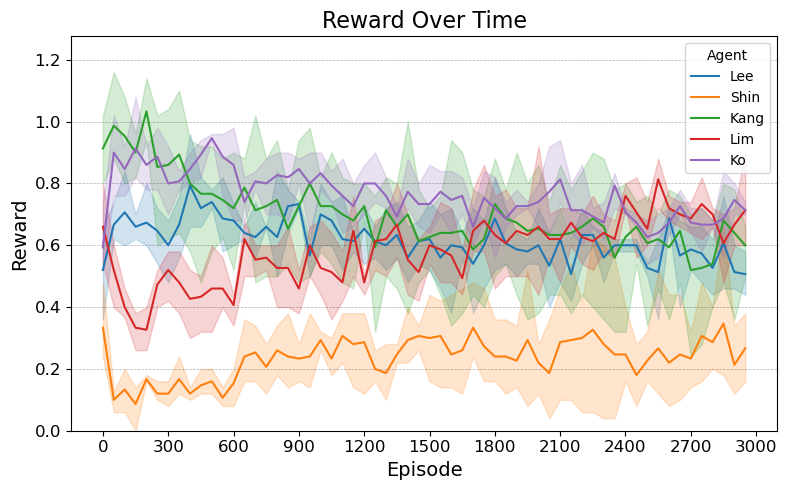

Values plotted in this chart, from the file beside it:
Run, Step, Agent, Reward
0, 0, Lee, 0.66
0, 0, Shin, 0.28
0, 0, Kang, 1.02
0, 0, Lim, 0.54
0, 0, Ko, 0.74
0, 1, Lee, 0.62
0, 1, Shin, 0.14
0, 1, Kang, 0.92
0, 1, Lim, 0.6
0, 1, Ko, 0.76
0, 2, Lee, 0.6
0, 2, Shin, 0.2
0, 2, Kang, 0.8
0, 2, Lim, 0.36
0, 2, Ko, 0.76
0, 3, Lee, 0.7
0, 3, Shin, 0.14
0, 3, Kang, 0.96
0, 3, Lim, 0.36
0, 3, Ko, 0.84
0, 4, Lee, 0.6
0, 4, Shin, 0.18
0, 4, Kang, 0.94
0, 4, Lim, 0.32
0, 4, Ko, 0.78
0, 5, Lee, 0.68
0, 5, Shin, 0.1
0, 5, Kang, 0.94
0, 5, Lim, 0.4
0, 5, Ko, 0.9
0, 6, Lee, 0.48
0, 6, Shin, 0.08
0, 6, Kang, 0.92
0, 6, Lim, 0.56
0, 6, Ko, 0.7
0, 7, Lee, 0.76
0, 7, Shin, 0.12
0, 7, Kang, 1.1
0, 7, Lim, 0.38
0, 7, Ko, 0.84
0, 8, Lee, 0.76
0, 8, Shin, 0.12
0, 8, Kang, 0.88
0, 8, Lim, 0.3
0, 8, Ko, 0.9
0, 9, Lee, 0.66
0, 9, Shin, 0.12
0, 9, Kang, 0.92
0, 9, Lim, 0.48
0, 9, Ko, 0.82
0, 10, Lee, 0.72
0, 10, Shin, 0.16
0, 10, Kang, 0.8
0, 10, Lim, 0.32
0, 10, Ko, 0.94
0, 11, Lee, 0.58
0, 11, Shin, 0.14
0, 11, Kang, 0.88
0, 11, Lim, 0.4
0, 11, Ko, 0.76
... 840 more rows
